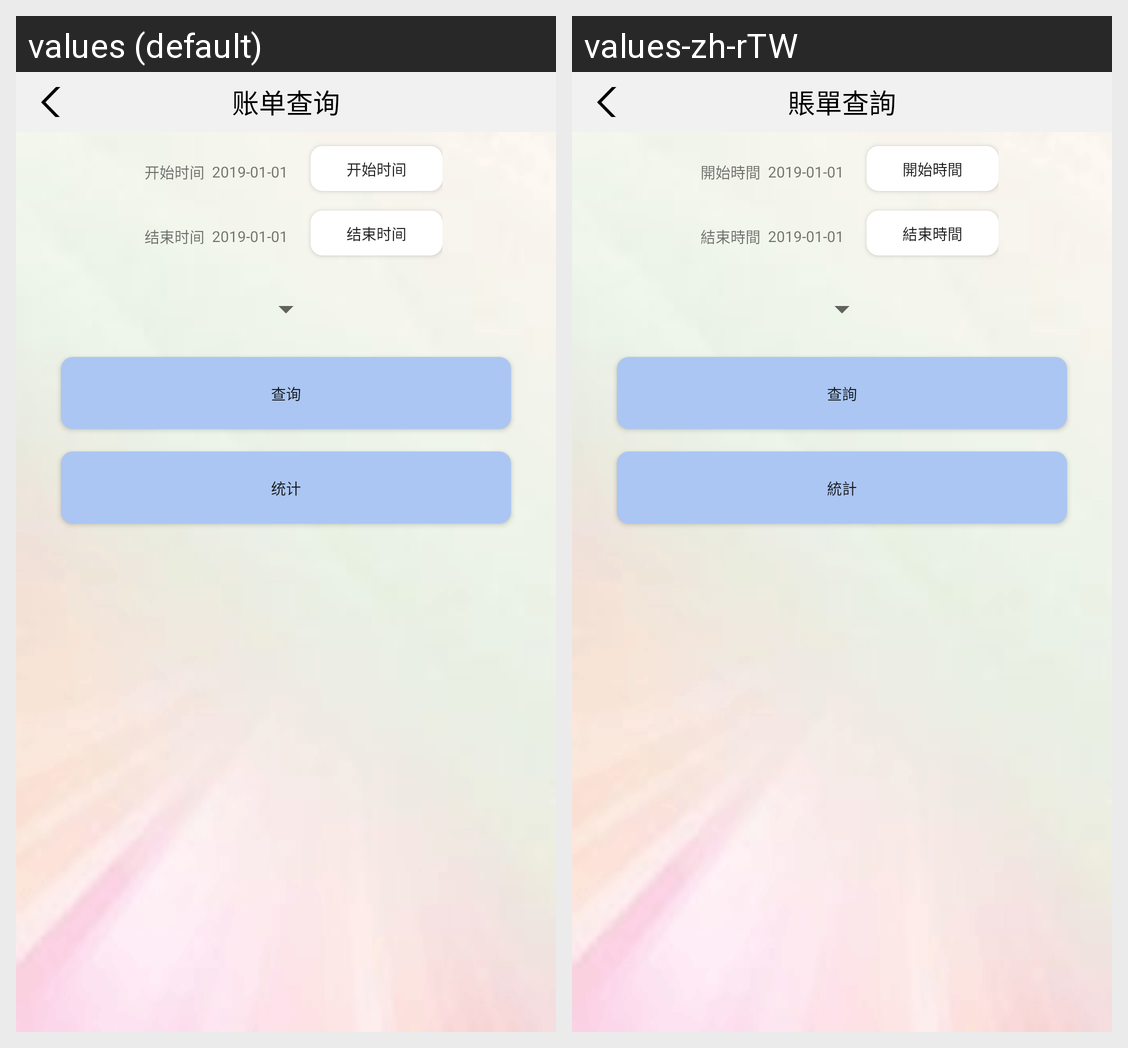

Locale-by-locale string values for the Android screen shown in this grid:
Android screen res/layout/activity_bill_query.xml rendered under 2 locales, left to right: values (default), values-zh-rTW. Device: Nexus 5 (rendered at 1080×1920; each locale shown at half size, 540×960, under a caption strip naming it); theme AppTheme.
Strings drawn on this screen, with the default value and each locale's value (text and hints the layout hard-codes, and strings that could not be matched under every locale, appear in the picture but are not listed):

bill_query
  values: 账单查询
  values-zh-rTW: 賬單查詢

start_time
  values: 开始时间
  values-zh-rTW: 開始時間

end_time
  values: 结束时间
  values-zh-rTW: 結束時間

query
  values: 查询
  values-zh-rTW: 查詢

summary
  values: 统计
  values-zh-rTW: 統計
